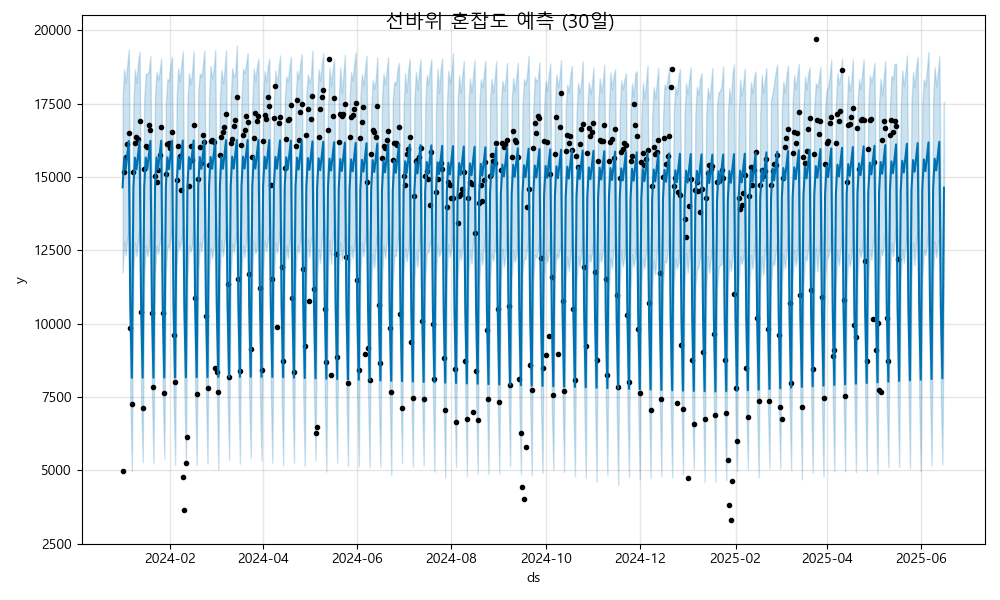

Values plotted in this chart, from the file beside it:
ds, yhat, yhat_lower, yhat_upper
2024-01-01, 14644, 11740, 17687
2024-01-02, 15653, 12795, 18672
2024-01-03, 15250, 12318, 18191
2024-01-04, 15727, 12916, 18802
2024-01-05, 16223, 13163, 19342
2024-01-06, 10592, 7514, 13534
2024-01-07, 8150, 4979, 11218
2024-01-08, 14647, 11816, 17508
2024-01-09, 15656, 12765, 18662
2024-01-10, 15253, 12297, 18194
2024-01-11, 15730, 12811, 18885
2024-01-12, 16227, 13286, 19262
2024-01-13, 10595, 7502, 13378
2024-01-14, 8154, 5268, 11441
2024-01-15, 14650, 11597, 17626
2024-01-16, 15659, 12674, 18514
2024-01-17, 15257, 12297, 18516
2024-01-18, 15733, 12594, 18613
2024-01-19, 16230, 13283, 19116
2024-01-20, 10598, 7715, 13561
2024-01-21, 8157, 5236, 10976
2024-01-22, 14654, 11688, 17771
2024-01-23, 15662, 12657, 18575
2024-01-24, 15260, 12379, 18308
2024-01-25, 15737, 12717, 18594
2024-01-26, 16233, 13182, 19031
2024-01-27, 10602, 7757, 13553
2024-01-28, 8160, 5395, 10853
2024-01-29, 14657, 11706, 17455
2024-01-30, 15666, 12684, 18339
2024-01-31, 15263, 12575, 18258
2024-02-01, 15740, 12949, 18809
2024-02-02, 16236, 13340, 19095
2024-02-03, 10605, 7572, 13732
2024-02-04, 8163, 5179, 11028
2024-02-05, 14660, 11882, 17694
2024-02-06, 15669, 12827, 18704
2024-02-07, 15266, 12533, 18257
2024-02-08, 15743, 12825, 18811
2024-02-09, 16240, 13240, 19281
2024-02-10, 10608, 7827, 13571
2024-02-11, 8167, 5171, 11065
2024-02-12, 14663, 11551, 17525
2024-02-13, 15672, 12697, 18539
2024-02-14, 15270, 12450, 18167
2024-02-15, 15746, 12655, 18537
2024-02-16, 16243, 13395, 19291
2024-02-17, 10612, 7580, 13609
2024-02-18, 8170, 5167, 11451
2024-02-19, 14667, 11706, 17902
2024-02-20, 15675, 12789, 18532
2024-02-21, 15273, 12459, 18416
2024-02-22, 15750, 12924, 18811
2024-02-23, 16246, 13084, 19307
2024-02-24, 10615, 7705, 13652
2024-02-25, 8173, 5217, 11133
2024-02-26, 14670, 11835, 17726
2024-02-27, 15679, 12587, 18782
2024-02-28, 15276, 12225, 18330
2024-02-29, 15753, 12577, 18657
... 473 more rows
